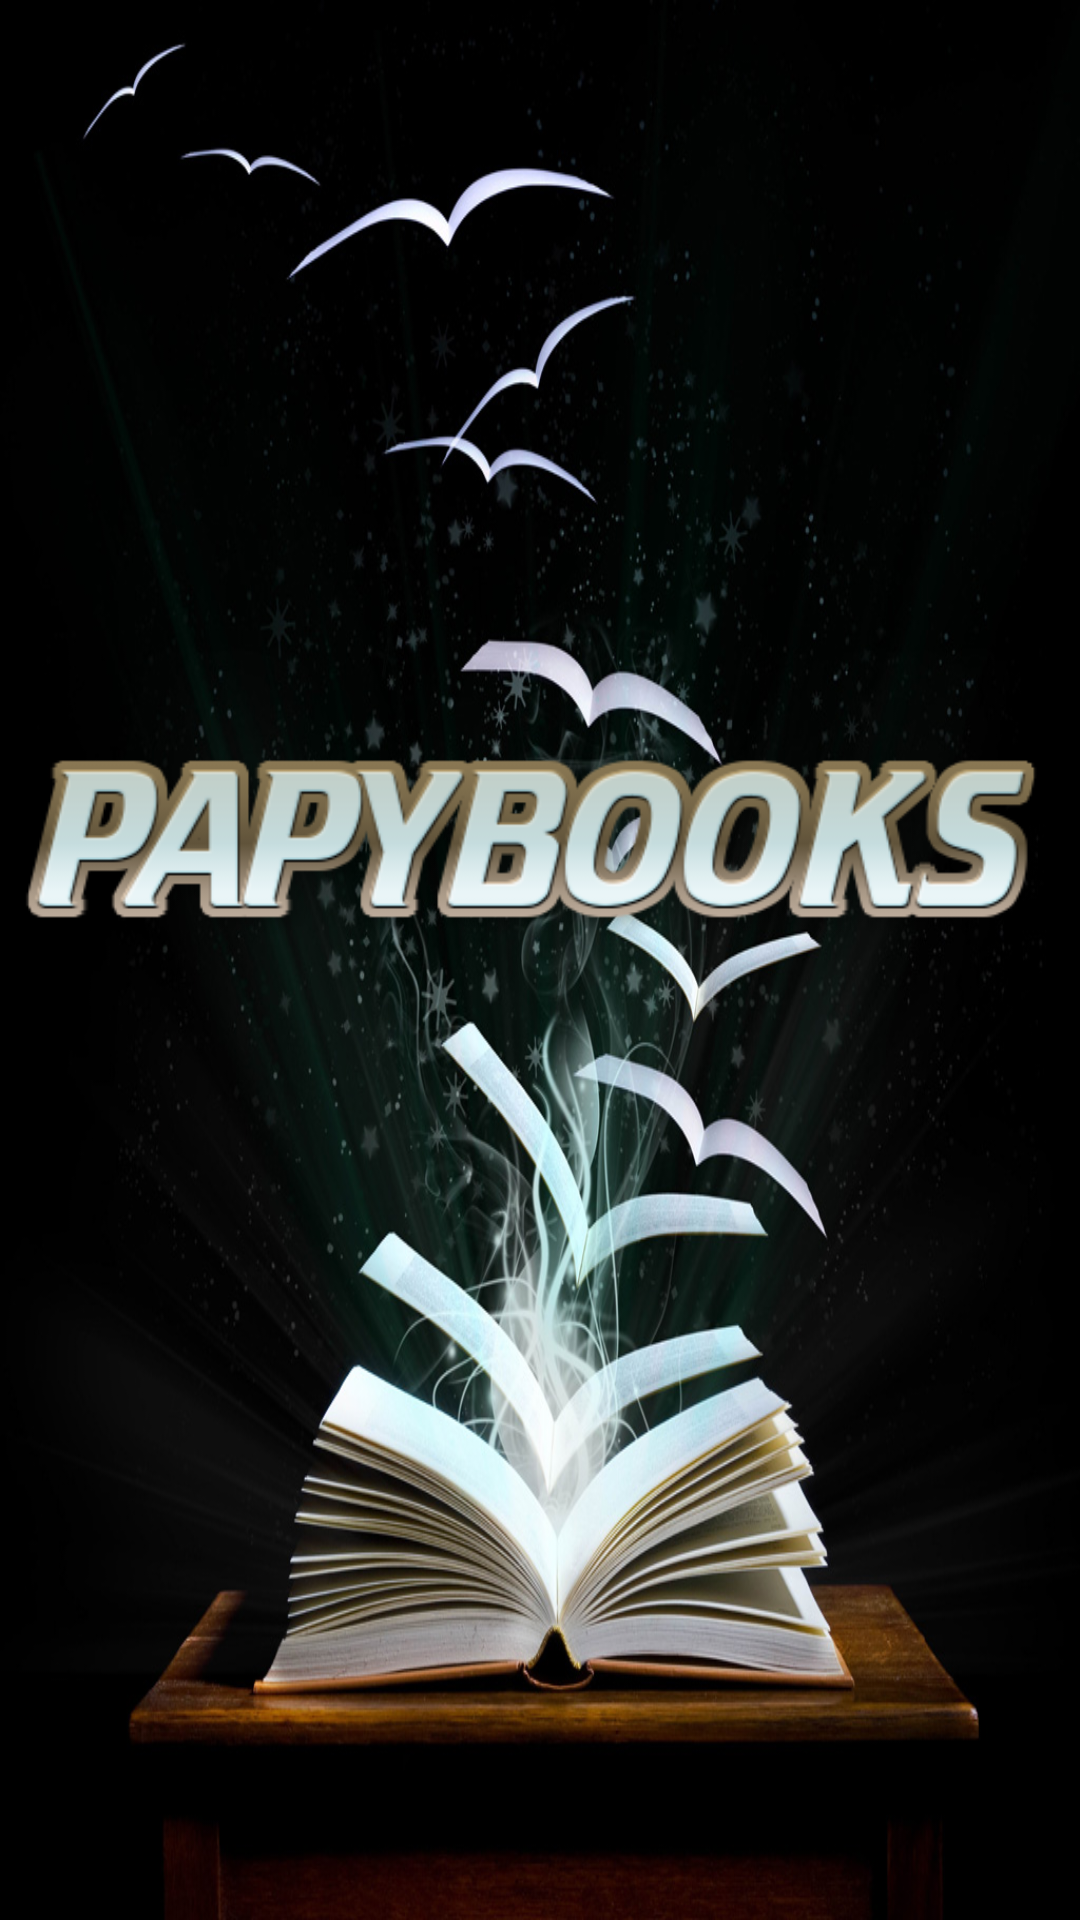

Here is an Android app screen rendered from its layout file. Give the layout XML and the strings, colors and styles it references.
<!-- AndroidManifest.xml: application theme AppTheme -->
<!-- res/layout/splash.xml -->
<?xml version="1.0" encoding="utf-8"?>
<LinearLayout xmlns:android="http://schemas.android.com/apk/res/android"
    android:layout_width="match_parent"
    android:layout_height="match_parent"
    android:background="@drawable/fly"
    android:orientation="vertical">

    <TextView
        android:layout_width="wrap_content"
        android:layout_height="wrap_content"
        android:textAppearance="?android:attr/textAppearanceLarge"
        android:id="@+id/textView"
        android:layout_gravity="center_horizontal" />

    <ImageView
        android:layout_width="wrap_content"
        android:layout_height="wrap_content"
        android:id="@+id/imageView"
        android:src="@drawable/logo"
        android:paddingTop="200dp" />
</LinearLayout>
<!-- resources referenced by this layout -->
<resources>
  <!-- drawable fly: jpg bitmap (drawable, 212732 bytes) -->
  <!-- drawable logo: png bitmap (drawable, 34742 bytes) -->
  <style name="AppTheme" parent="Theme.AppCompat.Light.DarkActionBar">
          
          <item name="colorPrimary">@color/colorPrimary</item>
          <item name="colorPrimaryDark">@color/colorPrimaryDark</item>
          <item name="colorAccent">@color/colorAccent</item>
      </style>
  <!-- not gathered from this repository: default colours our renderer supplied (Android Studio template values) -->
  <color name="colorPrimary">#FF6200EE</color>
  <color name="colorPrimaryDark">#FF3700B3</color>
  <color name="colorAccent">#FF03DAC5</color>
</resources>
